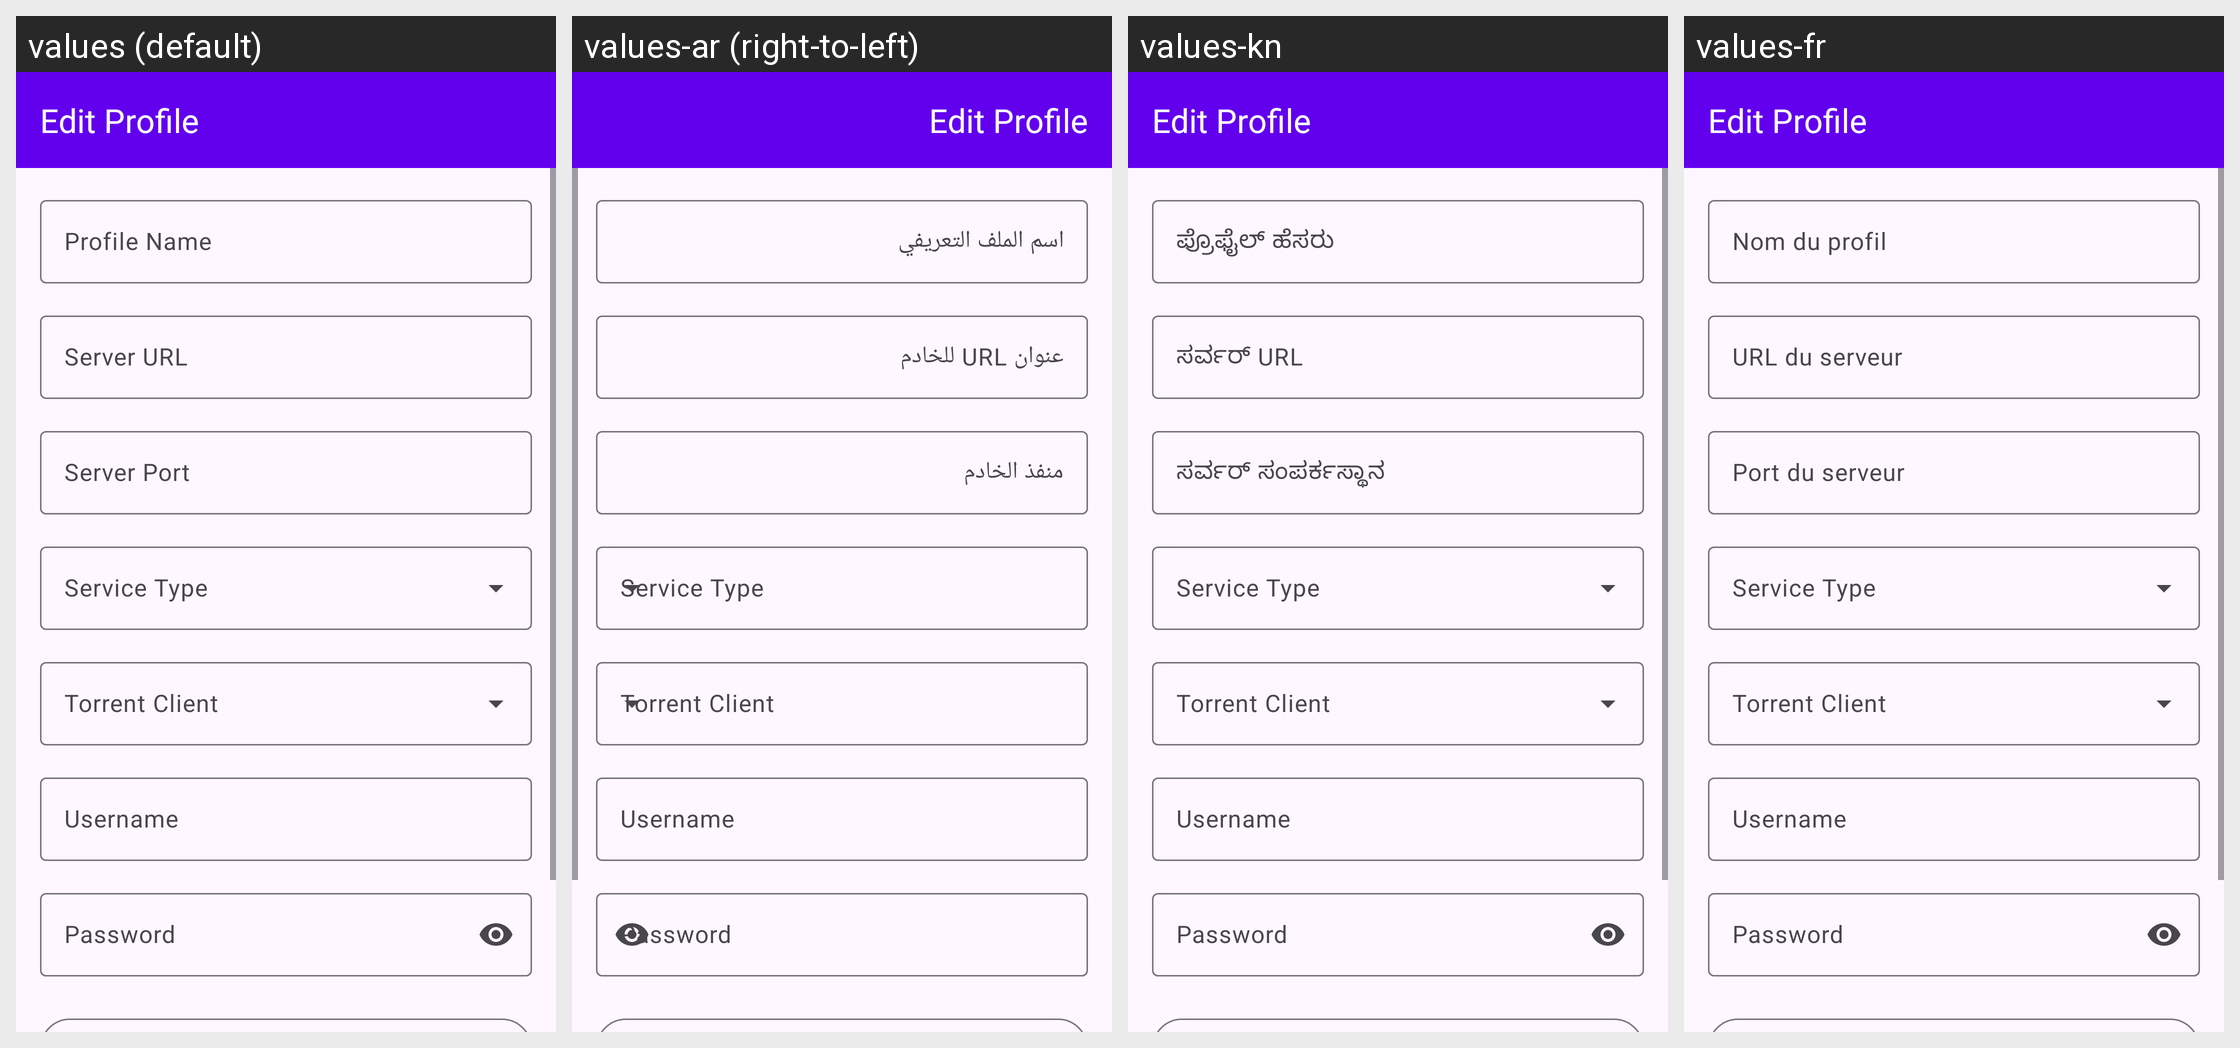

Strings drawn on this Android screen and how each of the app's shown locales translates them:
Android screen res/layout/activity_edit_profile.xml rendered under 4 locales, left to right: values (default), values-ar (right-to-left), values-kn, values-fr. Device: Nexus 5 (rendered at 1080×1920; each locale shown at half size, 540×960, under a caption strip naming it); theme Theme.ShareConnect.Material.Light.
Other locales in the repository, not shown: values-be, values-de, values-es, values-it, values-ja, values-ko, values-pt, values-ru, values-sr, values-zh.
Strings drawn on this screen, with the default value and each locale's value (text and hints the layout hard-codes, and strings that could not be matched under every locale, appear in the picture but are not listed):

profile_name
  values: Profile Name
  values-ar: اسم الملف التعريفي
  values-kn: ಪ್ರೊಫೈಲ್ ಹೆಸರು
  values-fr: Nom du profil

server_url
  values: Server URL
  values-ar: عنوان URL للخادم
  values-kn: ಸರ್ವರ್ URL
  values-fr: URL du serveur

server_port
  values: Server Port
  values-ar: منفذ الخادم
  values-kn: ಸರ್ವರ್ ಸಂಪರ್ಕಸ್ಥಾನ
  values-fr: Port du serveur

username
  values: Username
  values-ar: Username  [not translated; the default value is used]
  values-kn: Username  [not translated; the default value is used]
  values-fr: Username  [not translated; the default value is used]

password
  values: Password
  values-ar: Password  [not translated; the default value is used]
  values-kn: Password  [not translated; the default value is used]
  values-fr: Password  [not translated; the default value is used]
